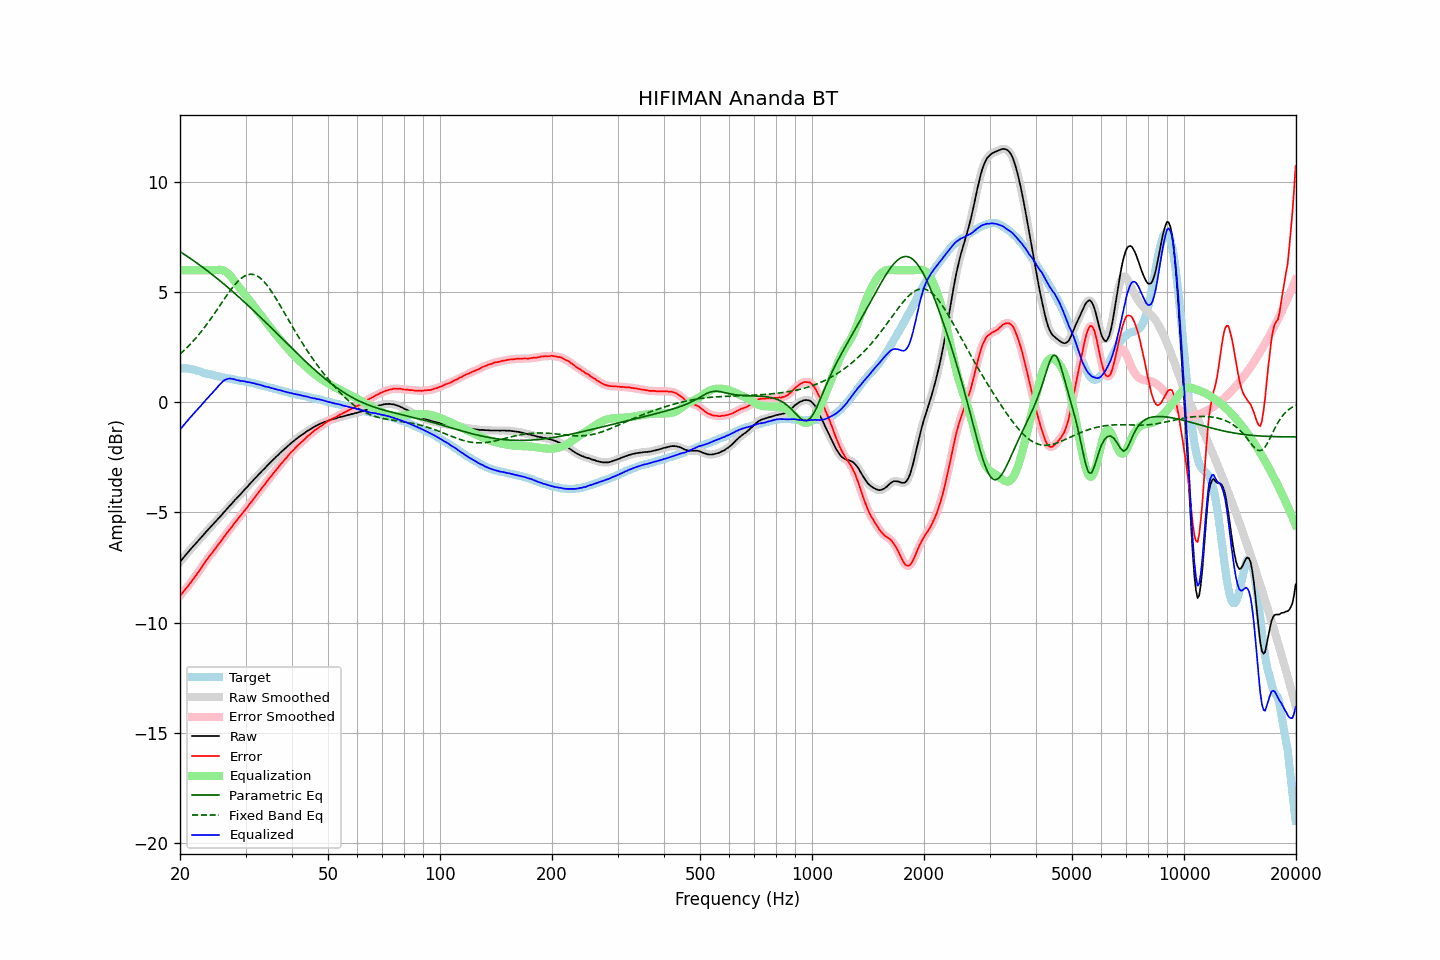

The table this chart was drawn from, first rows:
frequency, raw, error, smoothed, error_smoothed, equalization, parametric_eq, fixed_band_eq, equalized_raw, equalized_smoothed, target
20.00, -7.25, -8.79, -7.25, -8.79, 6.00, 6.84, 2.19, -1.25, -1.25, 1.54
20.20, -7.16, -8.70, -7.16, -8.70, 6.00, 6.80, 2.26, -1.16, -1.16, 1.54
20.40, -7.07, -8.61, -7.07, -8.61, 6.00, 6.75, 2.32, -1.07, -1.07, 1.54
20.61, -6.98, -8.52, -6.98, -8.52, 6.00, 6.70, 2.39, -0.98, -0.98, 1.54
20.81, -6.89, -8.43, -6.89, -8.43, 6.00, 6.65, 2.46, -0.89, -0.89, 1.54
21.02, -6.81, -8.35, -6.80, -8.34, 6.00, 6.60, 2.53, -0.81, -0.80, 1.54
21.23, -6.72, -8.24, -6.72, -8.25, 6.00, 6.55, 2.61, -0.72, -0.72, 1.52
21.44, -6.64, -8.15, -6.64, -8.15, 6.00, 6.50, 2.68, -0.64, -0.64, 1.51
21.66, -6.56, -8.05, -6.56, -8.05, 6.00, 6.45, 2.76, -0.56, -0.56, 1.49
21.87, -6.48, -7.95, -6.48, -7.95, 6.00, 6.40, 2.85, -0.48, -0.48, 1.47
22.09, -6.40, -7.86, -6.40, -7.85, 6.00, 6.35, 2.93, -0.40, -0.40, 1.46
22.31, -6.32, -7.75, -6.32, -7.75, 6.00, 6.30, 3.01, -0.32, -0.32, 1.43
22.54, -6.24, -7.65, -6.23, -7.65, 6.00, 6.25, 3.10, -0.24, -0.23, 1.41
22.76, -6.15, -7.54, -6.15, -7.54, 6.00, 6.19, 3.19, -0.15, -0.15, 1.39
22.99, -6.07, -7.43, -6.07, -7.43, 6.00, 6.14, 3.28, -0.07, -0.07, 1.36
23.22, -5.99, -7.32, -5.98, -7.32, 6.00, 6.08, 3.38, 0.01, 0.02, 1.33
23.45, -5.90, -7.21, -5.90, -7.21, 6.00, 6.03, 3.48, 0.10, 0.10, 1.31
23.69, -5.82, -7.12, -5.82, -7.11, 6.00, 5.97, 3.58, 0.18, 0.18, 1.30
23.92, -5.74, -7.02, -5.74, -7.02, 6.00, 5.92, 3.68, 0.26, 0.26, 1.28
24.16, -5.66, -6.93, -5.66, -6.93, 6.00, 5.86, 3.78, 0.34, 0.34, 1.27
24.40, -5.59, -6.83, -5.58, -6.83, 6.00, 5.80, 3.88, 0.41, 0.42, 1.25
24.65, -5.51, -6.74, -5.51, -6.74, 6.00, 5.75, 3.99, 0.49, 0.49, 1.23
24.89, -5.43, -6.63, -5.43, -6.64, 6.00, 5.69, 4.09, 0.58, 0.58, 1.21
25.14, -5.35, -6.54, -5.35, -6.54, 6.01, 5.63, 4.20, 0.66, 0.66, 1.20
25.39, -5.27, -6.44, -5.27, -6.45, 6.02, 5.57, 4.31, 0.75, 0.75, 1.18
25.65, -5.19, -6.35, -5.19, -6.35, 6.02, 5.51, 4.42, 0.83, 0.83, 1.17
25.91, -5.11, -6.24, -5.10, -6.25, 6.01, 5.45, 4.53, 0.90, 0.90, 1.14
26.16, -5.02, -6.14, -5.02, -6.15, 5.99, 5.39, 4.63, 0.97, 0.97, 1.12
26.43, -4.94, -6.05, -4.94, -6.05, 5.96, 5.33, 4.74, 1.02, 1.02, 1.11
26.69, -4.86, -5.95, -4.86, -5.95, 5.91, 5.27, 4.85, 1.05, 1.05, 1.09
26.96, -4.78, -5.86, -4.78, -5.86, 5.85, 5.20, 4.95, 1.07, 1.07, 1.08
27.23, -4.69, -5.76, -4.70, -5.77, 5.77, 5.14, 5.05, 1.08, 1.08, 1.07
27.50, -4.62, -5.68, -4.61, -5.67, 5.69, 5.08, 5.15, 1.07, 1.07, 1.06
27.77, -4.54, -5.58, -4.53, -5.58, 5.59, 5.01, 5.24, 1.06, 1.06, 1.04
28.05, -4.45, -5.48, -4.45, -5.48, 5.49, 4.95, 5.33, 1.05, 1.04, 1.03
28.33, -4.38, -5.39, -4.37, -5.39, 5.39, 4.89, 5.41, 1.02, 1.02, 1.01
28.62, -4.30, -5.30, -4.30, -5.30, 5.30, 4.82, 5.49, 1.00, 1.00, 1.00
28.90, -4.22, -5.20, -4.22, -5.20, 5.21, 4.76, 5.56, 0.99, 0.98, 0.99
29.19, -4.15, -5.11, -4.14, -5.11, 5.11, 4.69, 5.63, 0.97, 0.97, 0.97
29.48, -4.06, -5.02, -4.06, -5.02, 5.02, 4.62, 5.68, 0.97, 0.96, 0.97
29.78, -3.98, -4.93, -3.98, -4.93, 4.93, 4.56, 5.73, 0.95, 0.95, 0.95
30.08, -3.90, -4.84, -3.90, -4.84, 4.84, 4.49, 5.76, 0.94, 0.94, 0.94
30.38, -3.83, -4.75, -3.82, -4.75, 4.75, 4.42, 5.79, 0.92, 0.92, 0.92
30.68, -3.74, -4.65, -3.74, -4.65, 4.65, 4.35, 5.81, 0.91, 0.91, 0.91
30.99, -3.66, -4.55, -3.66, -4.55, 4.56, 4.29, 5.82, 0.90, 0.90, 0.89
31.30, -3.59, -4.47, -3.58, -4.46, 4.46, 4.22, 5.81, 0.87, 0.88, 0.88
31.61, -3.50, -4.37, -3.51, -4.37, 4.37, 4.15, 5.80, 0.87, 0.86, 0.87
31.93, -3.43, -4.28, -3.43, -4.27, 4.27, 4.08, 5.77, 0.84, 0.84, 0.85
32.24, -3.36, -4.17, -3.35, -4.17, 4.17, 4.01, 5.74, 0.82, 0.82, 0.81
32.57, -3.27, -4.07, -3.27, -4.08, 4.08, 3.94, 5.69, 0.81, 0.80, 0.80
32.89, -3.20, -3.99, -3.19, -3.98, 3.98, 3.87, 5.64, 0.79, 0.79, 0.79
33.22, -3.12, -3.88, -3.12, -3.89, 3.89, 3.80, 5.57, 0.77, 0.77, 0.76
33.55, -3.05, -3.80, -3.05, -3.80, 3.79, 3.73, 5.50, 0.74, 0.74, 0.75
33.89, -2.98, -3.71, -2.97, -3.70, 3.70, 3.65, 5.42, 0.72, 0.72, 0.73
34.23, -2.90, -3.60, -2.90, -3.60, 3.60, 3.58, 5.33, 0.70, 0.70, 0.71
34.57, -2.82, -3.50, -2.82, -3.51, 3.51, 3.51, 5.23, 0.69, 0.69, 0.68
34.92, -2.75, -3.41, -2.75, -3.41, 3.42, 3.44, 5.13, 0.67, 0.67, 0.66
35.27, -2.68, -3.33, -2.68, -3.32, 3.32, 3.37, 5.02, 0.64, 0.65, 0.65
35.62, -2.60, -3.23, -2.60, -3.23, 3.23, 3.30, 4.91, 0.63, 0.63, 0.63
35.97, -2.54, -3.14, -2.53, -3.14, 3.14, 3.22, 4.80, 0.60, 0.61, 0.61
... 635 more rows
